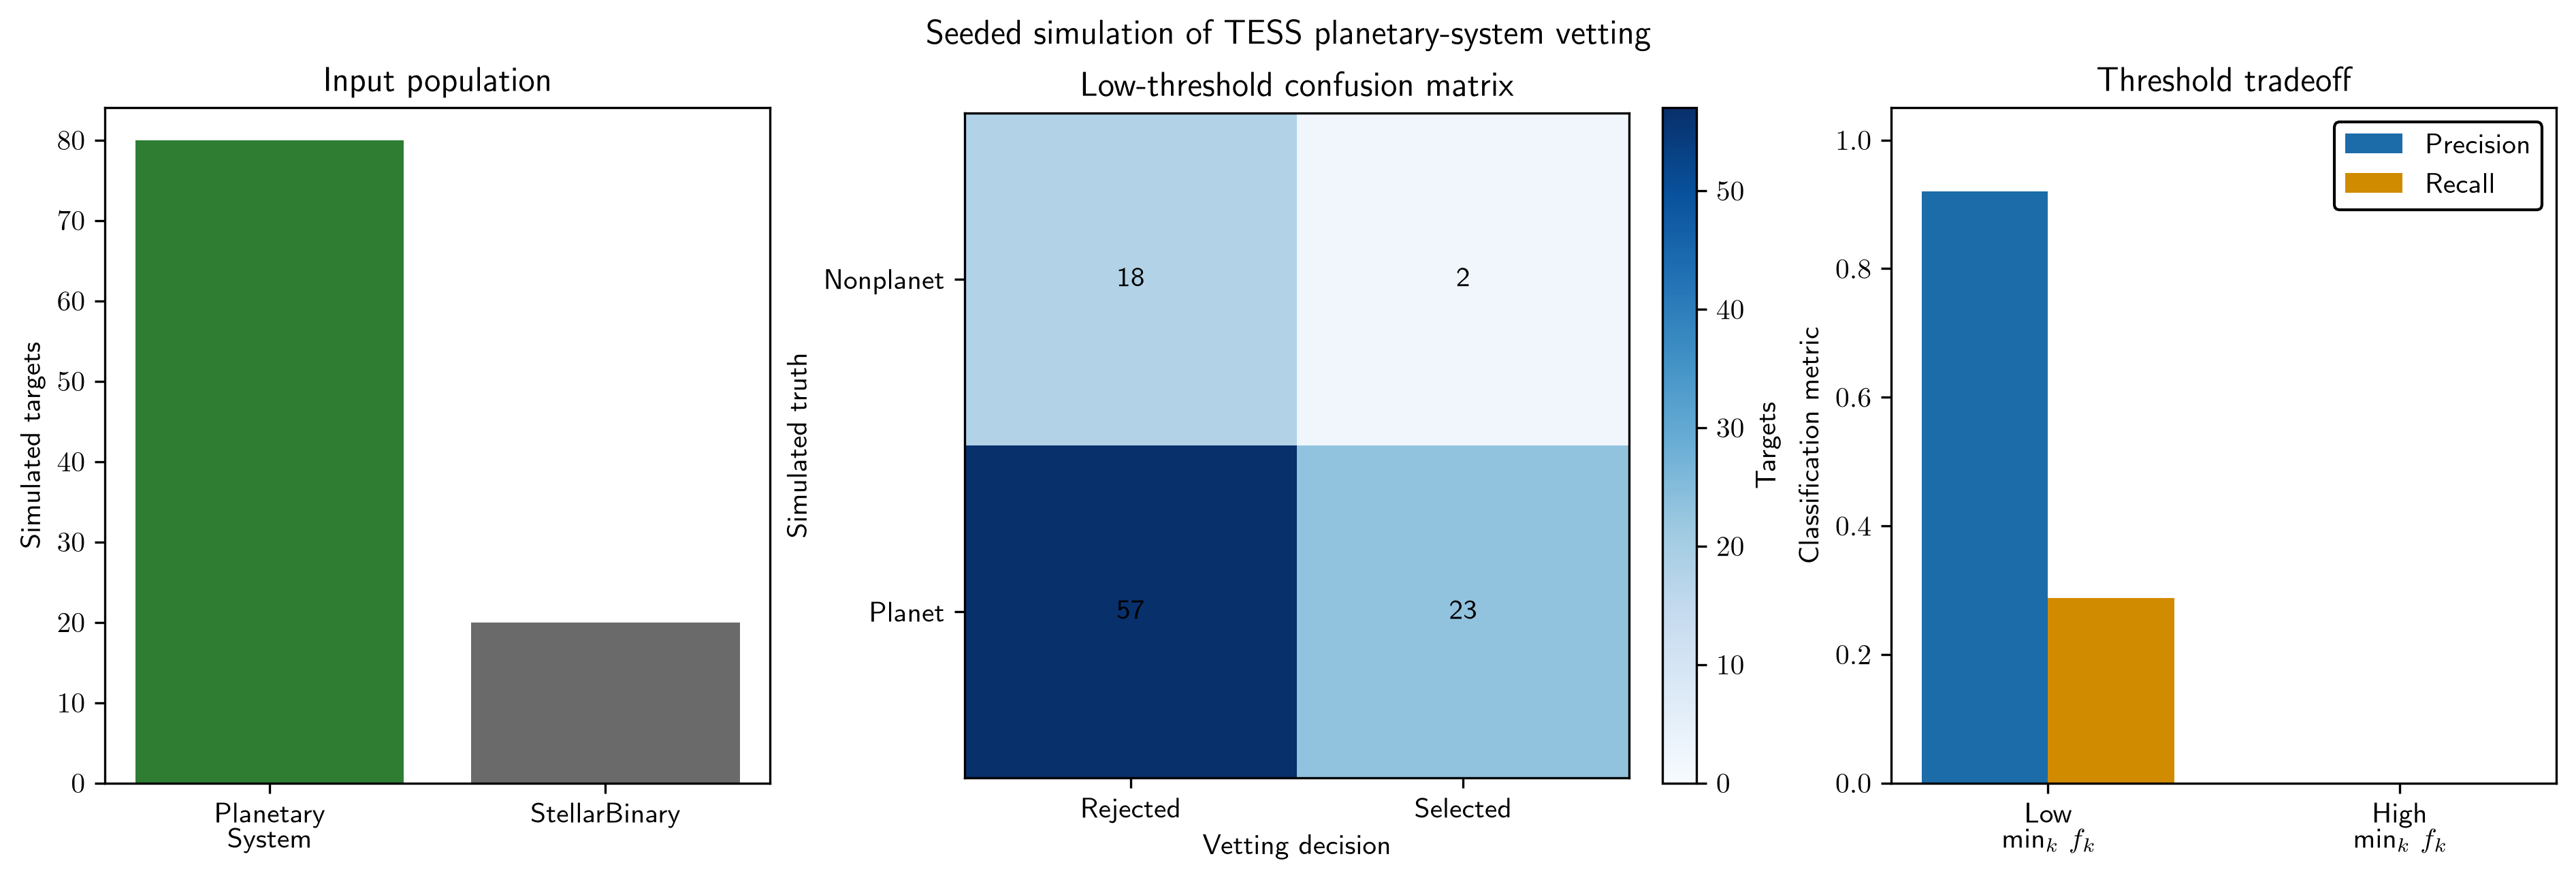

Generate this figure with Python:
#!/usr/bin/env python3
"""Evaluate Pergamon candidate vetting on Troia's seeded synthetic population."""

from tdpy.verbosity import print

import contextlib
import io
import argparse
import tempfile
from pathlib import Path

import matplotlib

matplotlib.use("agg")

import matplotlib.pyplot as plt
import numpy as np

from pergamon import vetting
from tdpy.cli import add_plot_arguments


def run_bokeh_example(result: dict, summary: dict, output_path: Path) -> Path:
    """Write interactive truth-count, confusion-matrix, and score panels."""
    from bokeh.layouts import row
    from bokeh.models import ColorBar, ColumnDataSource, FactorRange, HoverTool, LinearColorMapper
    from bokeh.palettes import Blues256
    from bokeh.plotting import figure
    from tdpy.plotting import save_bokeh_html

    truth_types = result["listnameclastruetype"]
    truth_indices = np.asarray(result["indxclastruetypetarg"], dtype=int)
    truth_counts = np.bincount(truth_indices, minlength=len(truth_types))
    count_plot = figure(
        title="Input population",
        x_range=[name.replace("System", " System") for name in truth_types],
        width=370,
        height=360,
        sizing_mode="stretch_width",
        tools="pan,wheel_zoom,box_zoom,reset,save",
    )
    count_source = ColumnDataSource({
        "type": [name.replace("System", " System") for name in truth_types],
        "count": truth_counts,
    })
    count_plot.vbar(x="type", top="count", width=0.7, source=count_source, color="#2E7D32")
    count_plot.add_tools(HoverTool(tooltips=[("Truth class", "@type"), ("Targets", "@count")]))
    count_plot.yaxis.axis_label = "Simulated targets"

    confusion = np.asarray(summary["confusion_matrices"][0])
    decision_labels = ["Rejected", "Selected"]
    truth_labels = ["Nonplanet", "Planet"]
    cells = [
        {"decision": decision_labels[column], "truth": truth_labels[row], "count": int(confusion[row, column])}
        for row in range(confusion.shape[0])
        for column in range(confusion.shape[1])
    ]
    confusion_source = ColumnDataSource({
        "decision": [cell["decision"] for cell in cells],
        "truth": [cell["truth"] for cell in cells],
        "count": [cell["count"] for cell in cells],
    })
    maximum = max(1, int(confusion.max()))
    mapper = LinearColorMapper(palette=Blues256, low=0, high=maximum)
    confusion_plot = figure(
        title="Low-threshold confusion matrix",
        x_range=decision_labels,
        y_range=list(reversed(truth_labels)),
        width=400,
        height=360,
        sizing_mode="stretch_width",
        tools="pan,wheel_zoom,box_zoom,reset,save",
    )
    confusion_plot.rect(
        x="decision", y="truth", width=1, height=1, source=confusion_source,
        fill_color={"field": "count", "transform": mapper}, line_color="white",
    )
    confusion_plot.text(x="decision", y="truth", text="count", source=confusion_source,
                        text_align="center", text_baseline="middle", text_color="black")
    confusion_plot.add_layout(ColorBar(color_mapper=mapper, title="Targets"), "right")
    confusion_plot.xaxis.axis_label = "Vetting decision"
    confusion_plot.yaxis.axis_label = "Simulated truth"
    confusion_plot.add_tools(HoverTool(tooltips=[("Truth", "@truth"), ("Decision", "@decision"), ("Targets", "@count")]))

    classifier_labels = summary["classifier_labels"]
    factors = [(label, metric) for label in classifier_labels for metric in ("Precision", "Recall")]
    metric_values = [
        value
        for precision, recall in zip(summary["precision"], summary["recall"])
        for value in (float(precision), float(recall))
    ]
    colors = ["#1B6CA8" if metric == "Precision" else "#D18B00" for _, metric in factors]
    metric_source = ColumnDataSource({"factor": factors, "value": metric_values, "color": colors})
    metric_plot = figure(
        title="Vetting performance",
        x_range=FactorRange(*factors),
        y_range=(0.0, 1.05),
        width=450,
        height=360,
        sizing_mode="stretch_width",
        tools="pan,wheel_zoom,box_zoom,reset,save",
    )
    metric_plot.vbar(x="factor", top="value", width=0.8, source=metric_source, color="color")
    metric_plot.yaxis.axis_label = "Classification metric"
    metric_plot.x_range.group_padding = 0.15
    metric_plot.add_tools(HoverTool(tooltips=[("Classifier", "@factor"), ("Score", "@value{0.00}")]))
    for plot in (count_plot, confusion_plot, metric_plot):
        plot.grid.visible = False
    return Path(save_bokeh_html(
        row(count_plot, confusion_plot, metric_plot, sizing_mode="stretch_width"),
        output_path,
        title="Pergamon synthetic vetting performance",
    ))


def run_synthetic_pipeline(pathbase: Path) -> dict:
    """Run Pergamon vetting on Troia's deterministic synthetic target population."""

    configuration = {
        "pathbase": str(pathbase),
        "typesyst": "PlanetarySystem",
        "listlablinst": [["TESS"], []],
        "liststrgtypedata": [["simutargsynt"], []],
        "boolplot": False,
        "typeverb": 0,
    }
    legacy_output = io.StringIO()
    with contextlib.redirect_stdout(legacy_output), contextlib.redirect_stderr(
        legacy_output
    ):
        return vetting.run_candidate_vetting(
            dicttroiinpt=configuration,
            pathbase=str(pathbase),
            strgcnfg="SyntheticVetting",
        )


def run_example(
    output_path: Path,
    result: dict | None = None,
    bokeh_output_path: Path | None = None,
) -> dict[str, object]:
    """Plot truth composition and vetting performance from a Pergamon run."""

    if result is None:
        with tempfile.TemporaryDirectory() as directory:
            result = run_synthetic_pipeline(Path(directory))
    summary = vetting.summarize_vetting_result(result)

    truth_type_index = np.asarray(result["indxclastruetypetarg"], dtype=int)
    truth_counts = np.bincount(
        truth_type_index,
        minlength=len(result["listnameclastruetype"]),
    )
    classifier_labels = [
        label.replace(" ", "\n", 1) for label in summary["classifier_labels"]
    ]

    figure, axes = plt.subplots(
        1,
        3,
        figsize=(12.5, 4.2),
        facecolor="white",
        constrained_layout=True,
    )
    truth_positions = np.arange(len(truth_counts))
    axes[0].bar(truth_positions, truth_counts, color=["#2E7D32", "#6A6A6A"])
    axes[0].set_xticks(
        truth_positions,
        [name.replace("System", "\nSystem") for name in result["listnameclastruetype"]],
    )
    axes[0].set_ylabel("Simulated targets")
    axes[0].set_title("Input population")

    confusion_matrix = summary["confusion_matrices"][0]
    image = axes[1].imshow(confusion_matrix, cmap="Blues", vmin=0)
    figure.colorbar(image, ax=axes[1], label="Targets")
    axes[1].set_xticks([0, 1], ["Rejected", "Selected"])
    axes[1].set_yticks([0, 1], ["Nonplanet", "Planet"])
    axes[1].set_xlabel("Vetting decision")
    axes[1].set_ylabel("Simulated truth")
    axes[1].set_title("Low-threshold confusion matrix")
    for row_index in range(2):
        for column_index in range(2):
            axes[1].text(
                column_index,
                row_index,
                str(confusion_matrix[row_index, column_index]),
                ha="center",
                va="center",
                color="black",
                fontweight="bold",
            )

    classifier_positions = np.arange(len(classifier_labels))
    bar_width = 0.36
    axes[2].bar(
        classifier_positions - bar_width / 2.0,
        summary["precision"],
        width=bar_width,
        color="#1B6CA8",
        label="Precision",
    )
    axes[2].bar(
        classifier_positions + bar_width / 2.0,
        summary["recall"],
        width=bar_width,
        color="#D18B00",
        label="Recall",
    )
    axes[2].set_xticks(classifier_positions, classifier_labels)
    axes[2].set_ylim(0.0, 1.05)
    axes[2].set_ylabel("Classification metric")
    axes[2].set_title("Threshold tradeoff")
    legend = axes[2].legend(frameon=True, fancybox=True, framealpha=1.0)
    legend.get_frame().set_facecolor("white")
    legend.get_frame().set_edgecolor("black")

    for axis in axes:
        axis.grid(False)
    figure.suptitle(
        "Seeded simulation of TESS planetary-system vetting",
        fontweight="bold",
    )

    output_path.parent.mkdir(parents=True, exist_ok=True)
    print(f"Writing to {output_path}...")
    figure.savefig(
        output_path,
        dpi=300 if output_path.suffix == ".png" else None,
        bbox_inches="tight",
        facecolor="white",
    )
    plt.close(figure)
    if bokeh_output_path is not None:
        run_bokeh_example(result, summary, bokeh_output_path)
    return summary


def parse_arguments():
    parser = argparse.ArgumentParser(
        description="Plot Pergamon vetting performance on Troia's seeded synthetic population."
    )
    add_plot_arguments(parser)
    parser.add_argument("--bokeh", action="store_true", help="also write interactive HTML")
    return parser.parse_args()


def main() -> int:
    arguments = parse_arguments()
    output_path = Path(__file__).with_name(
        f"synthetic_vetting_performance.{arguments.typefileplot}"
    )
    html_path = Path(__file__).with_name("synthetic_vetting_performance.html") if arguments.bokeh else None
    run_example(output_path, bokeh_output_path=html_path)
    return 0


if __name__ == "__main__":
    raise SystemExit(main())
